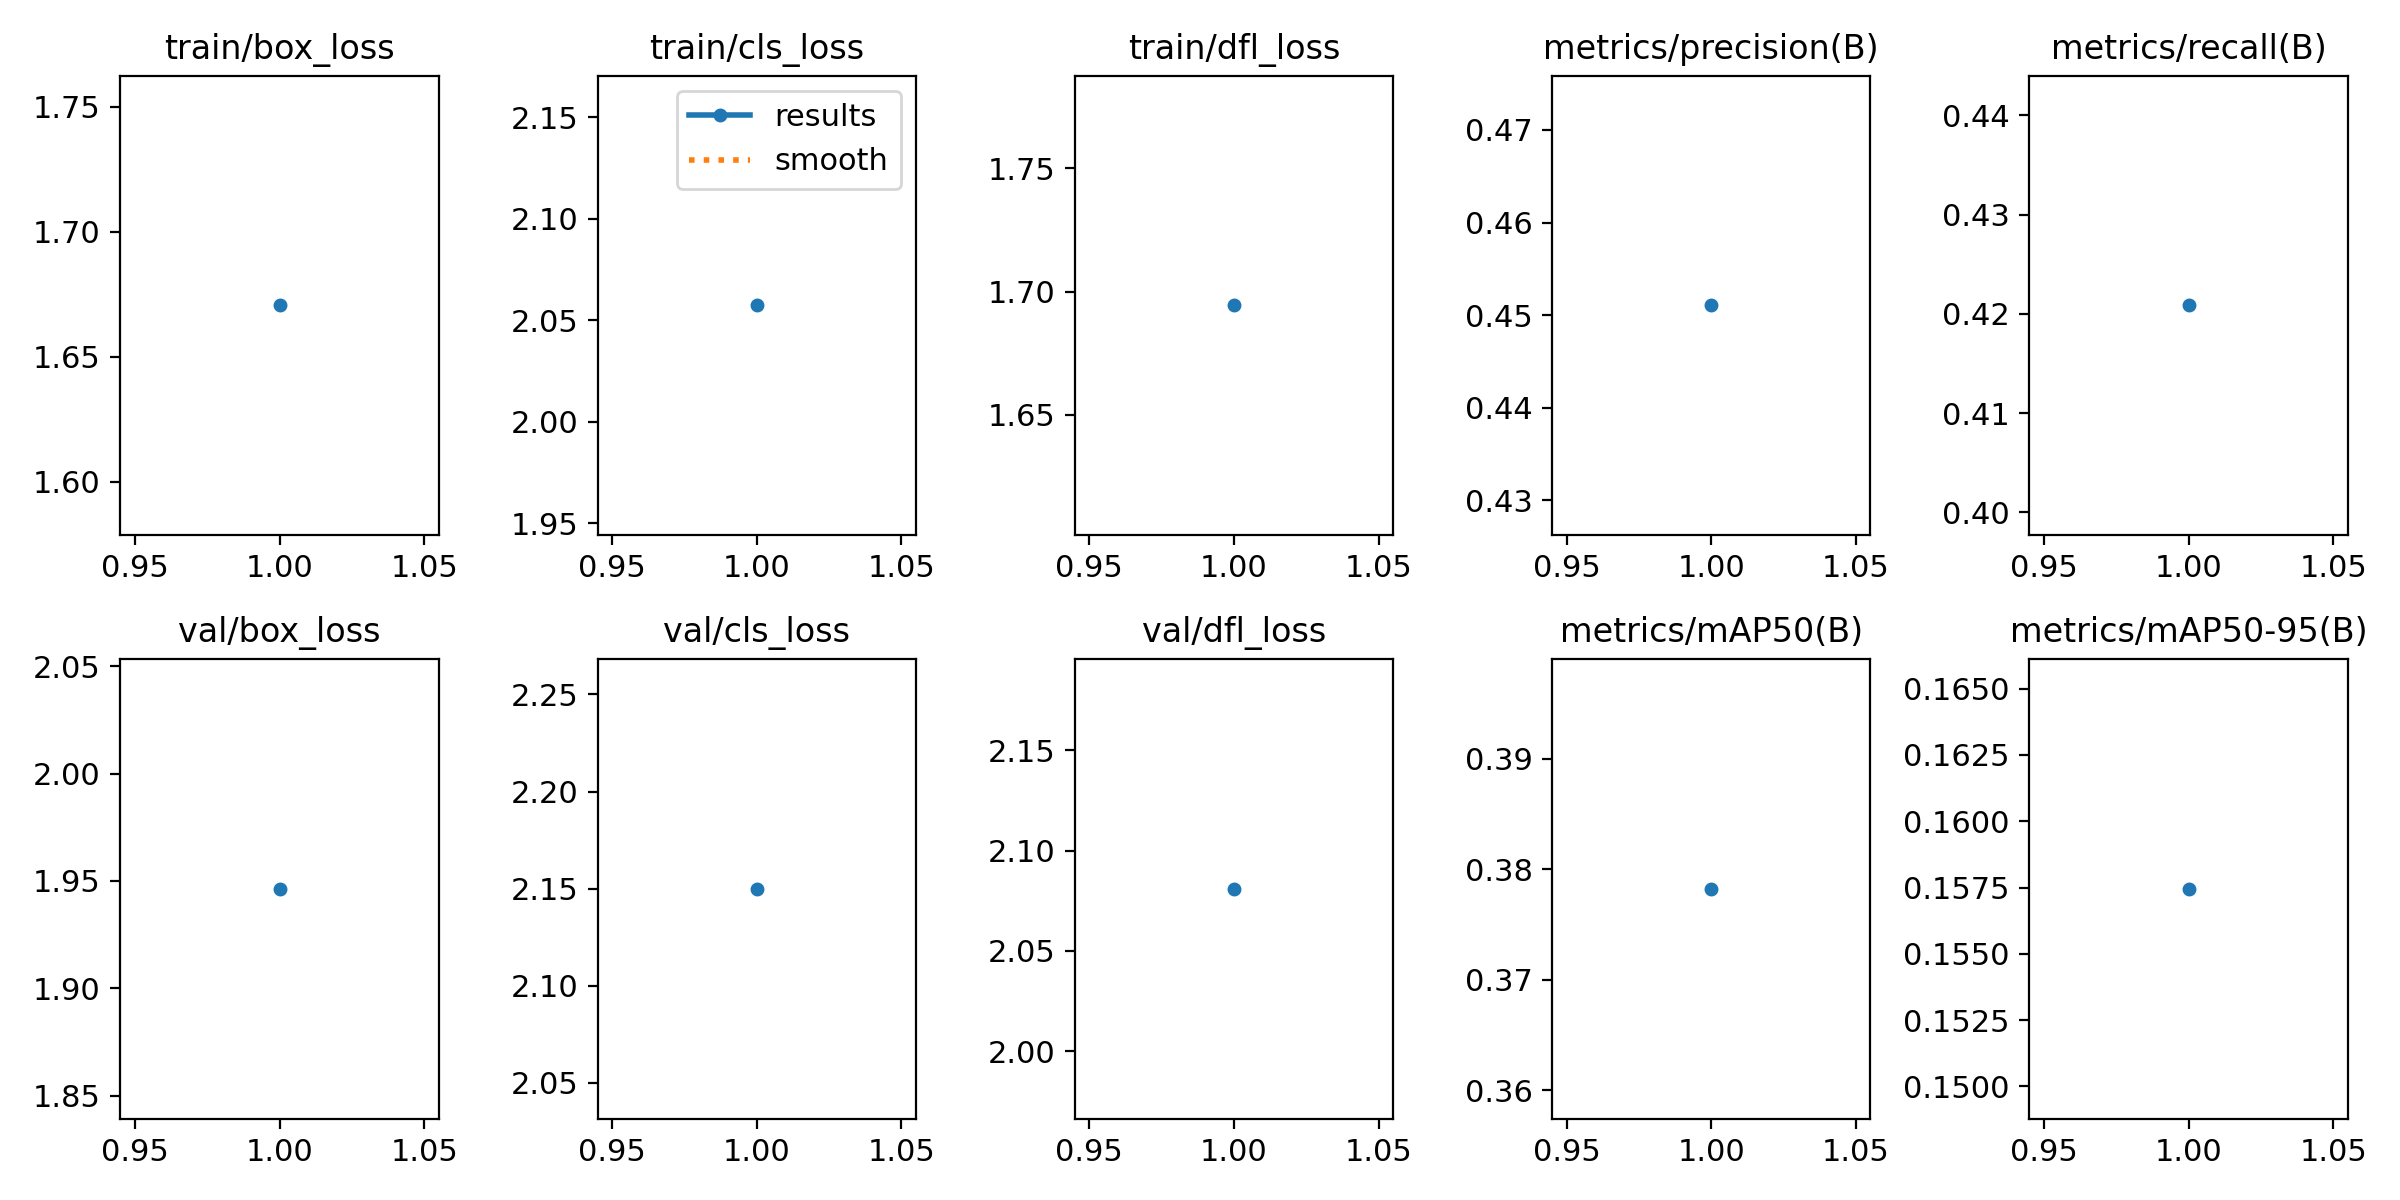

Values plotted in this chart, from the file beside it:
epoch, time, train/box_loss, train/cls_loss, train/dfl_loss, metrics/precision(B), metrics/recall(B), metrics/mAP50(B), metrics/mAP50-95(B), val/box_loss, val/cls_loss, val/dfl_loss, lr/pg0, lr/pg1, lr/pg2
1, 297.6, 1.671, 2.057, 1.694, 0.4511, 0.4209, 0.3782, 0.1575, 1.946, 2.15, 2.081, 0.0006661, 0.0006661, 0.0006661
